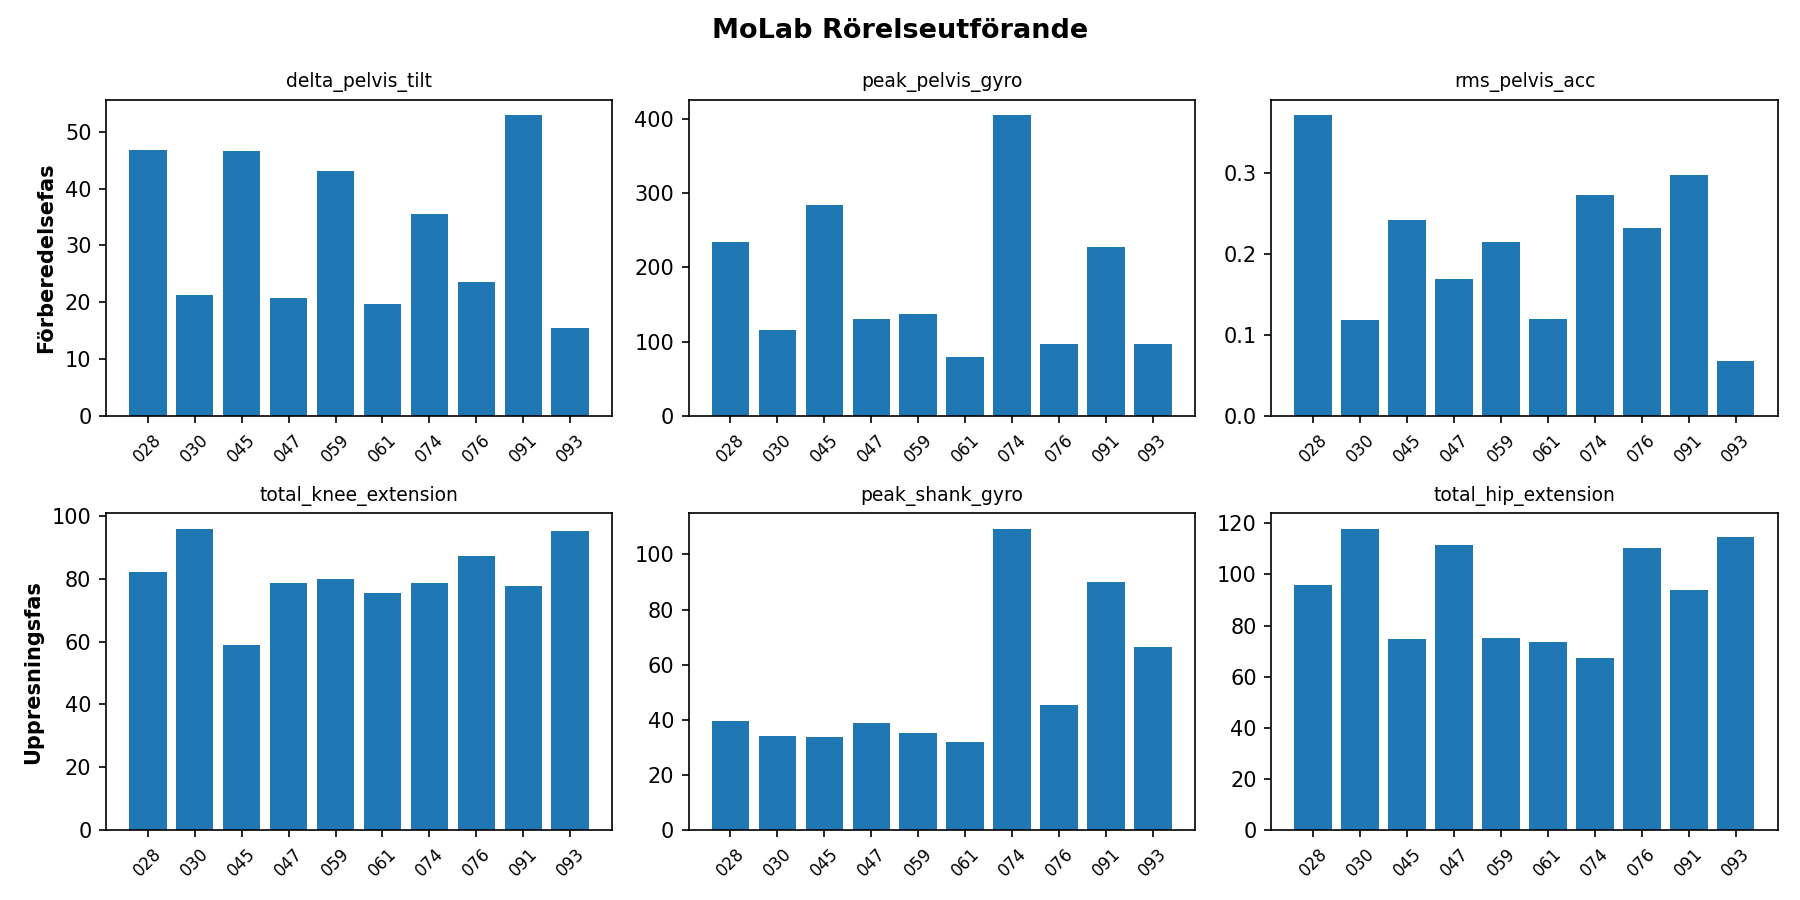

Data behind this chart, as committed beside it:
video, forb_delta_pelvis_tilt, forb_peak_pelvis_gyro, forb_rms_pelvis_acc, uppr_total_knee_extension, uppr_peak_shank_gyro, uppr_total_hip_extension
028, 46.73, 234.2, 0.3726, 82.36, 39.43, 96.05
030, 21.22, 115.9, 0.1179, 96.11, 34.06, 118
045, 46.68, 283.6, 0.2416, 58.88, 33.66, 74.86
047, 20.66, 130.8, 0.1692, 78.66, 38.88, 111.7
059, 43.16, 137.8, 0.2144, 80.15, 35.1, 75.25
061, 19.66, 79.8, 0.1197, 75.59, 31.95, 73.71
074, 35.45, 406.1, 0.2728, 78.85, 109.4, 67.46
076, 23.61, 96.19, 0.2324, 87.41, 45.48, 110.2
091, 53.05, 227, 0.2981, 77.65, 89.88, 94.02
093, 15.48, 97.23, 0.06775, 95.49, 66.23, 114.6
